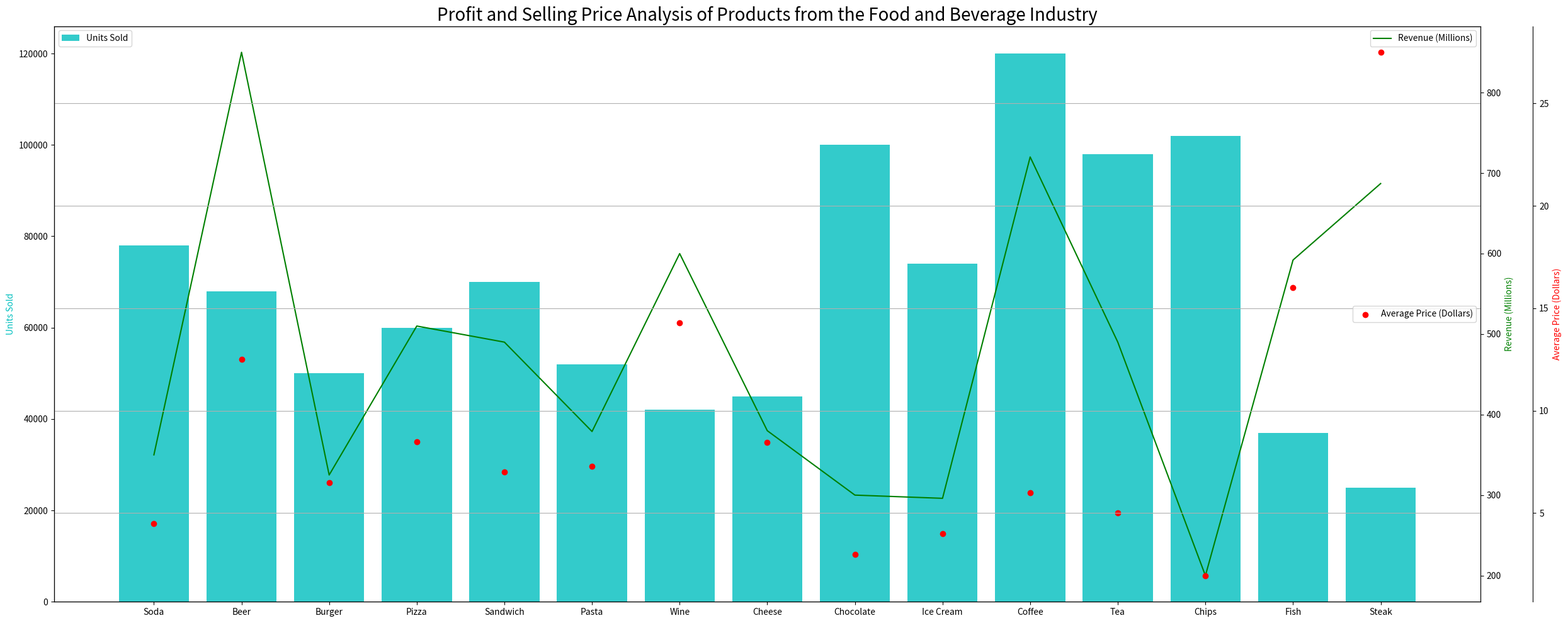

Write Python code to recreate this figure. (Note: this script raises an exception after producing the figure.)
import matplotlib.pyplot as plt
import pandas as pd
from matplotlib.ticker import AutoLocator
import numpy as np

data ='''Product,Units Sold,Revenue (Millions),Average Price (Dollars)
Soda,78000,350,4.5
Beer,68000,850,12.5
Burger,50000,325,6.5
Pizza,60000,510,8.5
Sandwich,70000,490,7
Pasta,52000,379,7.3
Wine,42000,600,14.3
Cheese,45000,380,8.45
Chocolate,100000,300,3
Ice Cream,74000,296,4
Coffee,120000,720,6
Tea,98000,490,5
Chips,102000,200,1.95
Fish,37000,592,16
Steak,25000,687,27.5'''
  
df = pd.DataFrame([x.split(',') for x in data.split('\n')])
df.columns = df.iloc[0]
df = df.iloc[1:]
df[df.columns[1:]] = df[df.columns[1:]].apply(pd.to_numeric)
line_labels = df[df.columns[0]]
data = df[df.columns[1:]].to_numpy()
data_labels = df.columns[1:]

fig = plt.figure(figsize=(25,10))
ax1 = fig.add_subplot(111)

ax1.bar(line_labels , data[:,0], color='c', label=data_labels[0], alpha=0.8)
ax1.set_ylabel(data_labels[0])
ax1.yaxis.label.set_color('c')
ax1.yaxis.set_major_locator(AutoLocator())

ax2 = ax1.twinx()
ax2.plot(line_labels, data[:,1],color='g', label=data_labels[1])
ax2.set_ylabel(data_labels[1])
ax2.yaxis.label.set_color('g')
ax2.yaxis.set_major_locator(AutoLocator())

ax3 = ax1.twinx()
ax3.scatter(line_labels, data[:,2],color='r', label=data_labels[2])
ax3.set_ylabel(data_labels[2])
ax3.yaxis.label.set_color('r')
ax3.yaxis.set_major_locator(AutoLocator())

ax3.spines['right'].set_position(('outward', 60))

ax1.legend(loc='upper left')
ax2.legend(loc='upper right')
ax3.legend(loc='center right')

plt.title("Profit and Selling Price Analysis of Products from the Food and Beverage Industry", fontsize=20)
plt.tight_layout()
plt.grid(True)
plt.savefig('/cpfs01/user/yehancheng/workspace/datasets/SimChartV2/demo/multi-axes/png/109_202312310108.png')
plt.clf()
